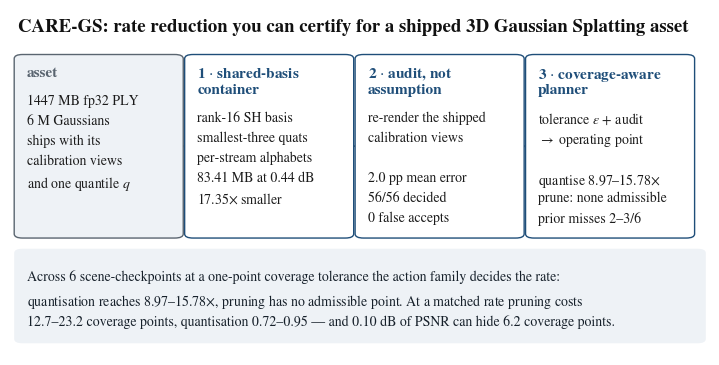

This chart was generated by the following Python code: (Note: this script raises an exception after producing the figure.)
"""Graphical abstract for the JVCIR submission (uploaded separately, not part of the manuscript).

Read left to right: the asset, the container that makes quantisation worth spending, the audit that re-measures the
shipped certificate on the views the asset already carries, and the planner that turns a tolerance into an operating
point. The banner carries the positioning: the action family, not its strength, sets the admissible rate, and a decibel
budget does not imply a coverage budget.

Elsevier asks for >= 1328 px width and legibility at 13 cm. The canvas is 7.0 in wide at 300 dpi (2043 px), so 10 pt body
text prints at 10 * 13 cm / 7 in = 7.3 pt at the size the abstract is actually read at. Every string is measured against
its box here and the script fails rather than emit overlapping text.

    python tools/jvcir_fig_graphical.py
"""
from __future__ import annotations

import matplotlib

matplotlib.use("Agg")
import matplotlib.pyplot as plt

# Elsevier asks for Times/Arial in artwork; STIX keeps the mathtext in the same serif family.
plt.rcParams.update({
    "font.family": "serif",
    "font.serif": ["Times New Roman", "STIXGeneral", "DejaVu Serif"],
    "mathtext.fontset": "stix",
    "axes.unicode_minus": False,
})
from matplotlib.patches import FancyArrowPatch, FancyBboxPatch

OUT = "figures_j"
C_QFP = "#1f4e79"
C_GREY = "#5a6570"
C_BG = "#eef2f6"

W, H = 7.0, 3.45
X0, GAP, BW = 0.012, 0.014, 0.2295
BH = 0.520
Y_BOX = 0.345
Y_BANNER, H_BANNER = 0.040, 0.262
FS_TITLE, FS_BODY, FS_HEAD, FS_BANNER = 11.0, 10.0, 13.5, 10.0
PAD_IN = 0.012 * W

BOXES = [
    ("asset", C_GREY, C_BG, [
        "1447 MB fp32 PLY",
        "6 M Gaussians",
        "ships with its",
        "calibration views",
        "and one quantile $q$",
    ]),
    (("1 $\\cdot$ shared-basis", "container"), C_QFP, "white", [
        "rank-16 SH basis",
        "smallest-three quats",
        "per-stream alphabets",
        "83.41 MB at 0.44 dB",
        "17.35$\\times$ smaller",
    ]),
    (("2 $\\cdot$ audit, not", "assumption"), C_QFP, "white", [
        "re-render the shipped",
        "calibration views",
        "",
        "2.0 pp mean error",
        "56/56 decided",
        "0 false accepts",
    ]),
    (("3 $\\cdot$ coverage-aware", "planner"), C_QFP, "white", [
        "tolerance $\\varepsilon$ + audit",
        "$\\rightarrow$ operating point",
        "",
        "quantise 8.97–15.78$\\times$",
        "prune: none admissible",
        "prior misses 2–3/6",
    ]),
]

BANNER = [
    "Across 6 scene-checkpoints at a one-point coverage tolerance the action family decides the rate:",
    "quantisation reaches 8.97–15.78$\\times$, pruning has no admissible point. At a matched rate pruning costs",
    "12.7–23.2 coverage points, quantisation 0.72–0.95 — and 0.10 dB of PSNR can hide 6.2 coverage points.",
]


def main() -> None:
    fig = plt.figure(figsize=(W, H))
    ax = fig.add_axes([0, 0, 1, 1])   # the axes must fill the canvas, or every coordinate is scaled
    ax.set_xlim(0, 1)
    ax.set_ylim(0, 1)
    ax.axis("off")
    ax.add_patch(plt.Rectangle((0, 0), 1, 1, facecolor="white", edgecolor="none", zorder=0))
    renderer = fig.canvas.get_renderer()

    def check(s: str, pt: float, max_in: float, weight: str = "normal") -> None:
        t = ax.text(0.5, 0.5, s, fontsize=pt, fontweight=weight)
        w_in = t.get_window_extent(renderer=renderer).width / fig.dpi
        t.remove()
        if w_in > max_in:
            raise SystemExit(f"string too wide ({w_in:.2f} in > {max_in:.2f} in): {s!r}")

    box_text_in = BW * W - 2 * PAD_IN
    banner_text_in = (1 - 2 * X0) * W - 2 * PAD_IN

    ax.text(X0, 0.975,
            "CARE-GS: rate reduction you can certify for a shipped 3D Gaussian Splatting asset",
            fontsize=FS_HEAD, fontweight="bold", color="#111111", va="top")
    check("CARE-GS: rate reduction you can certify for a shipped 3D Gaussian Splatting asset",
          FS_HEAD, W - 2 * X0 * W, "bold")

    for i, (title, edge, fill, lines) in enumerate(BOXES):
        x = X0 + i * (BW + GAP)
        ax.add_patch(FancyBboxPatch((x, Y_BOX), BW, BH, boxstyle="round,pad=0.006,rounding_size=0.012",
                                    linewidth=1.0, edgecolor=edge, facecolor=fill, zorder=2))
        titles = (title,) if isinstance(title, str) else title
        for k, tt in enumerate(titles):
            check(tt, FS_TITLE, box_text_in, "bold")
            ax.text(x + PAD_IN / W, Y_BOX + BH - 0.030 - k * 0.050, tt, fontsize=FS_TITLE,
                    fontweight="bold", color=edge, va="top", ha="left", zorder=3)
        y_first = Y_BOX + BH - 0.030 - 0.050 * len(titles) - 0.030
        for k, ln in enumerate(lines):
            if ln:
                check(ln, FS_BODY, box_text_in)
            ax.text(x + PAD_IN / W, y_first - k * 0.058, ln, fontsize=FS_BODY, color="#1b1b1b",
                    va="top", ha="left", zorder=3)

    y_mid = Y_BOX + BH / 2
    for i in range(3):
        x0 = X0 + i * (BW + GAP) + BW
        ax.add_patch(FancyArrowPatch((x0 + 0.001, y_mid), (x0 + GAP - 0.001, y_mid),
                                     arrowstyle="-|>", mutation_scale=9, linewidth=1.0,
                                     color=C_GREY, zorder=1))

    ax.add_patch(FancyBboxPatch((X0, Y_BANNER), 1 - 2 * X0, H_BANNER,
                                boxstyle="round,pad=0.006,rounding_size=0.012",
                                linewidth=0, facecolor=C_BG, zorder=2))
    for k, ln in enumerate(BANNER):
        check(ln, FS_BANNER, banner_text_in)
        ax.text(X0 + PAD_IN / W, Y_BANNER + H_BANNER - 0.055 - k * 0.066, ln,
                fontsize=FS_BANNER, color="#16202a", va="top", zorder=3)

    fig.savefig(f"{OUT}/graphical_abstract.pdf", bbox_inches="tight", pad_inches=0.03)
    fig.savefig(f"{OUT}/graphical_abstract.png", dpi=300, bbox_inches="tight", pad_inches=0.03)
    print(f"wrote {OUT}/graphical_abstract.pdf and .png "
          f"({FS_BODY} pt body = {FS_BODY * 13.0 / 2.54 / W:.1f} pt at 13 cm)")


if __name__ == "__main__":
    main()
